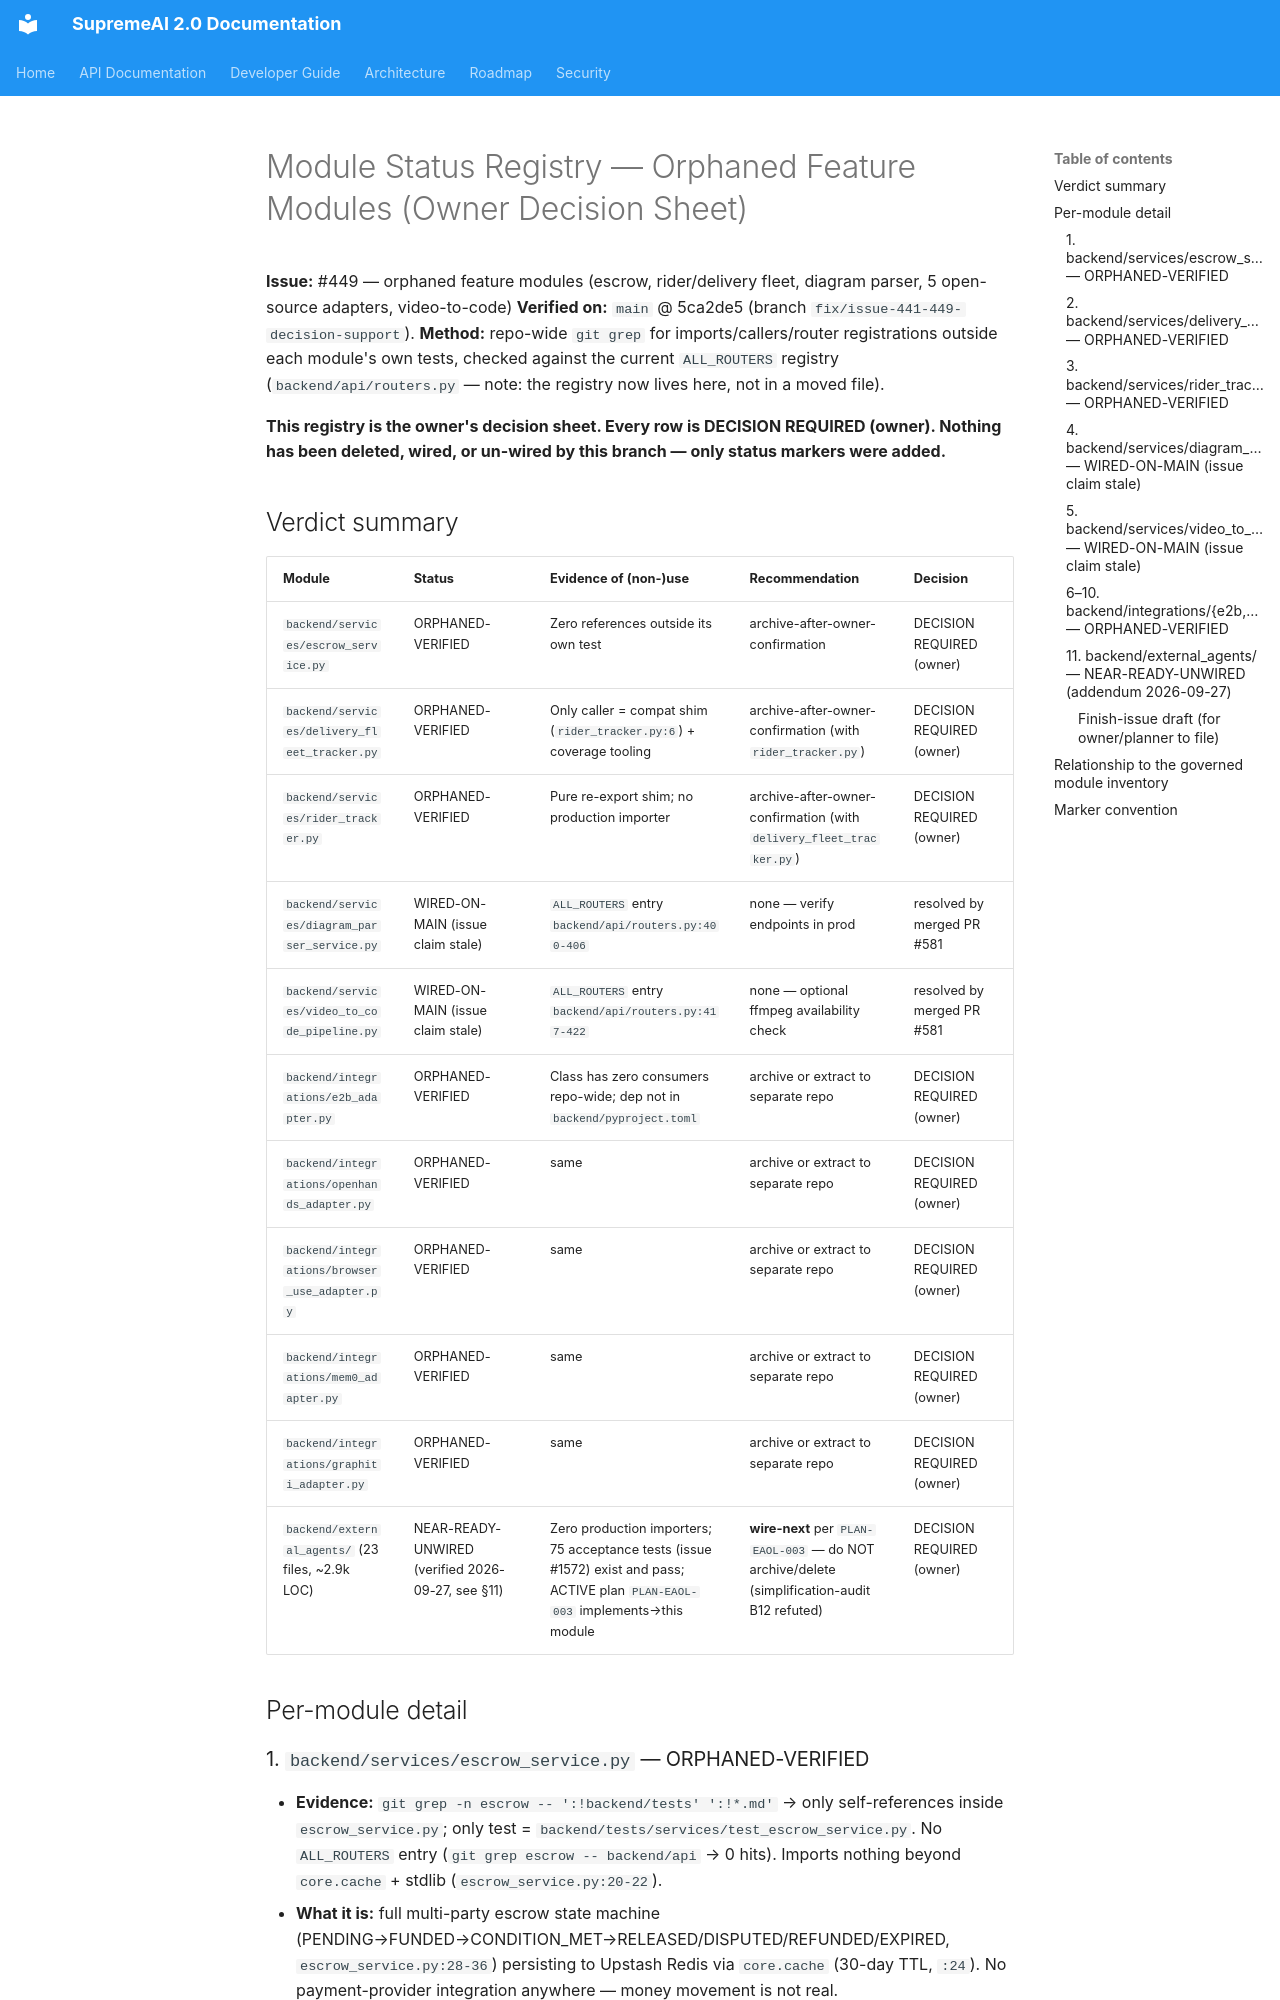

repository: SaifulHaqueNiloy/supremeai · page: operations/MODULE_STATUS_REGISTRY/index.html · generator: mkdocs

# Module Status Registry — Orphaned Feature Modules (Owner Decision Sheet)

**Issue:** #449 — orphaned feature modules (escrow, rider/delivery fleet, diagram parser, 5 open-source adapters, video-to-code)
**Verified on:** `main` @ 5ca2de5 (branch `fix/issue-441-449-decision-support`).
**Method:** repo-wide `git grep` for imports/callers/router registrations outside each module's own tests, checked against the current `ALL_ROUTERS` registry (`backend/api/routers.py` — note: the registry now lives here, not in a moved file).

**This registry is the owner's decision sheet. Every row is DECISION REQUIRED (owner). Nothing has been deleted, wired, or un-wired by this branch — only status markers were added.**

## Verdict summary

| Module | Status | Evidence of (non-)use | Recommendation | Decision |
|---|---|---|---|---|
| `backend/services/escrow_service.py` | ORPHANED-VERIFIED | Zero references outside its own test | archive-after-owner-confirmation | DECISION REQUIRED (owner) |
| `backend/services/delivery_fleet_tracker.py` | ORPHANED-VERIFIED | Only caller = compat shim (`rider_tracker.py:6`) + coverage tooling | archive-after-owner-confirmation (with `rider_tracker.py`) | DECISION REQUIRED (owner) |
| `backend/services/rider_tracker.py` | ORPHANED-VERIFIED | Pure re-export shim; no production importer | archive-after-owner-confirmation (with `delivery_fleet_tracker.py`) | DECISION REQUIRED (owner) |
| `backend/services/diagram_parser_service.py` | WIRED-ON-MAIN (issue claim stale) | `ALL_ROUTERS` entry `backend/api/routers.py:400-406` | none — verify endpoints in prod | resolved by merged PR #581 |
| `backend/services/video_to_code_pipeline.py` | WIRED-ON-MAIN (issue claim stale) | `ALL_ROUTERS` entry `backend/api/routers.py:417-422` | none — optional ffmpeg availability check | resolved by merged PR #581 |
| `backend/integrations/e2b_adapter.py` | ORPHANED-VERIFIED | Class has zero consumers repo-wide; dep not in `backend/pyproject.toml` | archive or extract to separate repo | DECISION REQUIRED (owner) |
| `backend/integrations/openhands_adapter.py` | ORPHANED-VERIFIED | same | archive or extract to separate repo | DECISION REQUIRED (owner) |
| `backend/integrations/browser_use_adapter.py` | ORPHANED-VERIFIED | same | archive or extract to separate repo | DECISION REQUIRED (owner) |
| `backend/integrations/mem0_adapter.py` | ORPHANED-VERIFIED | same | archive or extract to separate repo | DECISION REQUIRED (owner) |
| `backend/integrations/graphiti_adapter.py` | ORPHANED-VERIFIED | same | archive or extract to separate repo | DECISION REQUIRED (owner) |
| `backend/external_agents/` (23 files, ~2.9k LOC) | NEAR-READY-UNWIRED (verified 2026-09-27, see §11) | Zero production importers; 75 acceptance tests (issue #1572) exist and pass; ACTIVE plan `PLAN-EAOL-003` implements→this module | **wire-next** per `PLAN-EAOL-003` — do NOT archive/delete (simplification-audit B12 refuted) | DECISION REQUIRED (owner) |

## Per-module detail

### 1. `backend/services/escrow_service.py` — ORPHANED-VERIFIED
* **Evidence:** `git grep -n escrow -- ':!backend/tests' ':!*.md'` → only self-references inside `escrow_service.py`; only test = `backend/tests/services/test_escrow_service.py`. No `ALL_ROUTERS` entry (`git grep escrow -- backend/api` → 0 hits). Imports nothing beyond `core.cache` + stdlib (`escrow_service.py:20-22`).
* **What it is:** full multi-party escrow state machine (PENDING→FUNDED→CONDITION_MET→RELEASED/DISPUTED/REFUNDED/EXPIRED, `escrow_service.py:28-36`) persisting to Upstash Redis via `core.cache` (30-day TTL, `:24`). No payment-provider integration anywhere — money movement is not real.
* **Recommendation:** **archive-after-owner-confirmation** — complete, tested, but no payment-provider config in prod and no product surface calls it.
* **DECISION REQUIRED (owner).**
